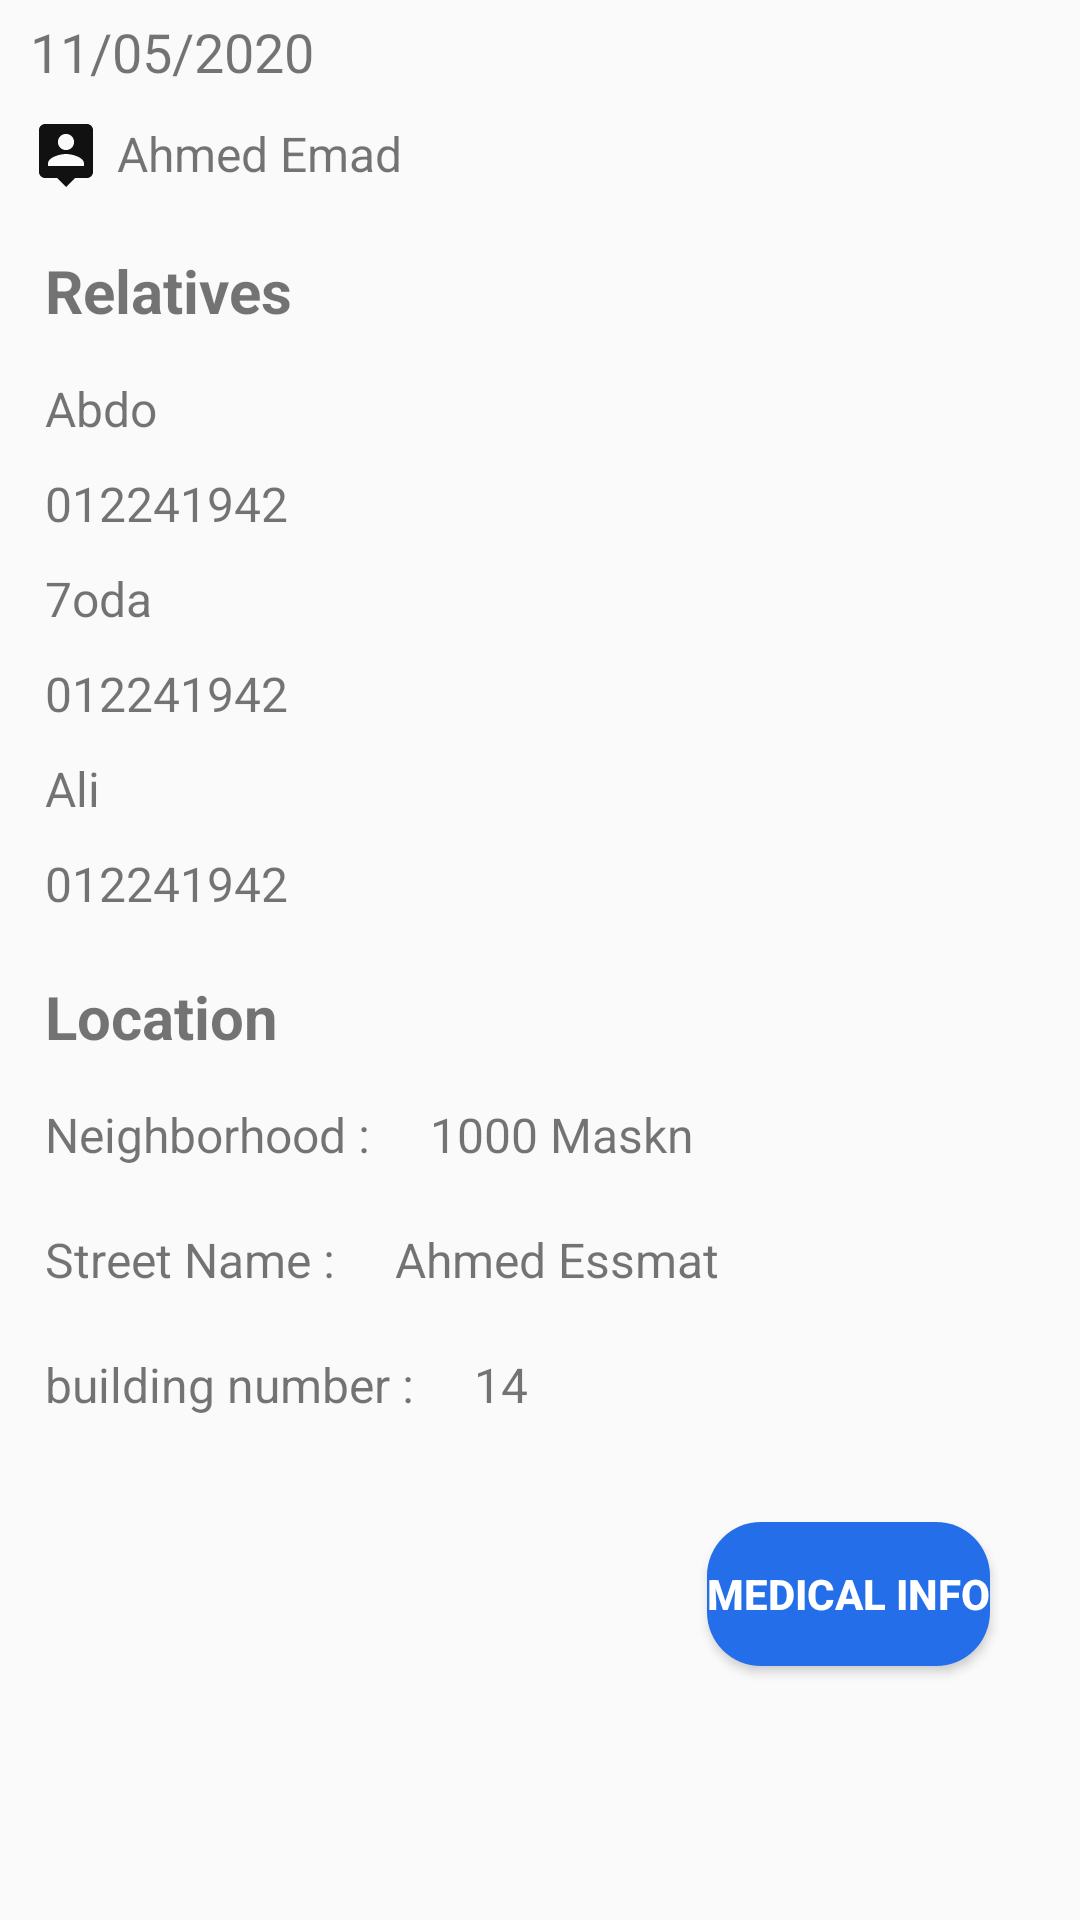

Reconstruct the res/layout file that produces this screen, plus the resources it refers to.
<!-- AndroidManifest.xml: application theme Theme.AppCompat.Light -->
<!-- res/layout/fragment_request_acceptance.xml -->
<androidx.constraintlayout.widget.ConstraintLayout xmlns:android="http://schemas.android.com/apk/res/android"
    xmlns:tools="http://schemas.android.com/tools"
    android:layout_width="match_parent"
    android:layout_height="match_parent"
    xmlns:app="http://schemas.android.com/apk/res-auto"
    android:orientation="vertical"
    tools:context="com.example.emergency_alert_system.EMP.RequestAcceptance.RequestAcceptance">

    <TextView
        android:id="@+id/date"
        android:layout_width="match_parent"
        android:layout_height="wrap_content"
        android:text="11/05/2020"
        android:textSize="18sp"
        android:padding="5dp"
        android:layout_marginLeft="5dp"
        android:gravity="center_vertical"
        android:drawableLeft="@drawable/ic_calendar"
        android:drawablePadding="5dp"
        app:layout_constraintTop_toTopOf="parent"
        app:layout_constraintStart_toStartOf="parent"
        app:layout_constraintEnd_toEndOf="parent"
        />

    <TextView
        android:id="@+id/patientname"
        android:layout_width="match_parent"
        android:layout_height="wrap_content"
        android:layout_marginLeft="5dp"
        android:drawableLeft="@drawable/ic_person_pin"
        android:drawablePadding="5dp"
        android:gravity="center_vertical"
        android:padding="5dp"
        android:text="Ahmed Emad"
        android:textSize="16sp"
        app:layout_constraintTop_toBottomOf="@+id/date"
        app:layout_constraintStart_toStartOf="parent"

        />



    <TextView
        android:id="@+id/relatives"
        android:layout_width="match_parent"
        android:layout_height="wrap_content"
        android:layout_margin="15dp"
        android:text="Relatives"
        android:textSize="20sp"
        android:textStyle="bold"
        app:layout_constraintEnd_toEndOf="parent"
        app:layout_constraintStart_toStartOf="parent"
        app:layout_constraintTop_toBottomOf="@+id/patientname" />

    <TextView
        android:layout_margin="10dp"
        android:id="@+id/relativeName1"
        android:layout_width="match_parent"
        android:layout_height="wrap_content"
        android:text="Abdo"
        android:textSize="16sp"
        android:padding="5dp"
        android:gravity="center_vertical"
        android:layout_marginLeft="10dp"
        app:layout_constraintTop_toBottomOf="@id/relatives"
        app:layout_constraintStart_toStartOf="parent"
        />
    <TextView
        android:id="@+id/phone1"
        android:layout_width="match_parent"
        android:layout_height="wrap_content"
        android:text="012241942"
        android:textSize="16sp"
        android:padding="5dp"
        android:drawablePadding="5dp"
        android:gravity="center_vertical"
        android:layout_marginLeft="10dp"
        android:drawableLeft="@drawable/phone"
        app:layout_constraintTop_toBottomOf="@id/relativeName1"
        app:layout_constraintStart_toStartOf="parent"
        />

    <TextView
        android:id="@+id/relativesName2"
        android:layout_width="match_parent"
        android:layout_height="wrap_content"
        android:text="7oda"
        android:textSize="16sp"
        android:padding="5dp"
        android:gravity="center_vertical"
        android:layout_marginLeft="10dp"
        app:layout_constraintTop_toBottomOf="@+id/phone1"
        app:layout_constraintStart_toStartOf="parent"
        />
    <TextView
        android:id="@+id/phone2"
        android:layout_width="match_parent"
        android:layout_height="wrap_content"
        android:text="012241942"
        android:textSize="16sp"
        android:padding="5dp"
        android:drawablePadding="5dp"
        android:gravity="center_vertical"
        android:layout_marginLeft="10dp"
        android:drawableLeft="@drawable/phone"
        app:layout_constraintTop_toBottomOf="@+id/relativesName2"
        app:layout_constraintStart_toStartOf="parent"/>
    <TextView
        android:id="@+id/relative3"
        android:layout_width="match_parent"
        android:layout_height="wrap_content"
        android:text="Ali"
        android:textSize="16sp"
        android:padding="5dp"
        android:drawablePadding="5dp"
        android:gravity="center_vertical"
        android:layout_marginLeft="10dp"
        app:layout_constraintTop_toBottomOf="@+id/phone2"
        app:layout_constraintStart_toStartOf="parent"/>
    <TextView
        android:id="@+id/phonenumber"
        android:layout_width="match_parent"
        android:layout_height="wrap_content"
        android:text="012241942"
        android:textSize="16sp"
        android:padding="5dp"
        android:drawablePadding="5dp"
        android:gravity="center_vertical"
        android:layout_marginLeft="10dp"
        android:drawableLeft="@drawable/phone"
        app:layout_constraintTop_toBottomOf="@+id/relative3"
        app:layout_constraintStart_toStartOf="parent"/>

    <TextView
        android:id="@+id/location"
        android:layout_width="match_parent"
        android:layout_height="wrap_content"
        android:layout_margin="15dp"
        android:text="Location"
        android:textSize="20sp"
        android:textStyle="bold"
        app:layout_constraintBottom_toTopOf="@+id/ST_name"
        app:layout_constraintEnd_toEndOf="parent"
        app:layout_constraintStart_toStartOf="parent"
        app:layout_constraintTop_toBottomOf="@+id/phonenumber"
        app:layout_constraintVertical_bias="0.0" />

    <TextView
        android:id="@+id/neighborhood"
        android:layout_width="wrap_content"
        android:layout_height="wrap_content"
        android:text="Neighborhood :"
        android:textSize="16sp"
        android:padding="5dp"
        android:gravity="center_vertical"
        android:layout_margin="10dp"
        android:layout_marginLeft="10dp"
        app:layout_constraintTop_toBottomOf="@+id/location"
        app:layout_constraintStart_toStartOf="parent"
        />
    <TextView
        android:id="@+id/neighborhoodtxt"
        android:layout_width="wrap_content"
        android:layout_height="wrap_content"
        android:text="1000 Maskn"
        android:textSize="16sp"
        android:padding="5dp"
        android:gravity="center_vertical"
        android:layout_margin="10dp"
        app:layout_constraintTop_toBottomOf="@id/location"
        app:layout_constraintStart_toEndOf="@id/neighborhood"
        />
    <TextView
        android:id="@+id/ST_name"
        android:layout_width="wrap_content"
        android:layout_height="wrap_content"
        android:text="Street Name :"
        android:textSize="16sp"
        android:padding="5dp"
        android:gravity="center_vertical"
        android:layout_margin="10dp"
        android:layout_marginLeft="10dp"
        app:layout_constraintTop_toBottomOf="@+id/neighborhood"
        app:layout_constraintStart_toStartOf="parent"
        />
    <TextView
        android:id="@+id/street_name"
        android:layout_width="wrap_content"
        android:layout_height="wrap_content"
        android:text="Ahmed Essmat"
        android:textSize="16sp"
        android:padding="5dp"
        android:gravity="center_vertical"
        android:layout_margin="10dp"
        app:layout_constraintTop_toBottomOf="@id/neighborhood"
        app:layout_constraintStart_toEndOf="@id/ST_name"
        />
    <TextView
        android:id="@+id/building_number1"
        android:layout_width="wrap_content"
        android:layout_height="wrap_content"
        android:text="building number :"
        android:textSize="16sp"
        android:padding="5dp"
        android:gravity="center_vertical"
        android:layout_margin="10dp"
        android:layout_marginLeft="10dp"
        app:layout_constraintTop_toBottomOf="@+id/ST_name"
        app:layout_constraintStart_toStartOf="parent"
        />
    <TextView
        android:id="@+id/building_numbertxt"
        android:layout_width="wrap_content"
        android:layout_height="wrap_content"
        android:text="14"
        android:textSize="16sp"
        android:padding="5dp"
        android:gravity="center_vertical"
        android:layout_margin="10dp"
        app:layout_constraintTop_toBottomOf="@id/ST_name"
        app:layout_constraintStart_toEndOf="@id/building_number1"
        />

    <Button
        android:id="@+id/toMedical"
        android:layout_width="wrap_content"
        android:layout_height="wrap_content"
        app:layout_constraintTop_toBottomOf="@+id/building_number1"
        app:layout_constraintEnd_toEndOf="parent"
        android:layout_margin="30dp"
        style="@style/btn_style"
        android:background="@drawable/btn_background"
        android:text="medical Info"
        />




</androidx.constraintlayout.widget.ConstraintLayout>
<!-- resources referenced by this layout -->
<resources>
  <!-- drawable btn_background (drawable-v24) -->
  <?xml version="1.0" encoding="utf-8"?>
  <shape xmlns:android="http://schemas.android.com/apk/res/android" android:shape="rectangle">
  <solid android:color="@color/primaryColor"/>
  <corners android:radius="18dp"/>
  </shape>
  <!-- drawable ic_person_pin (drawable) -->
  <vector android:height="24dp" android:tint="#111111"
      android:viewportHeight="24.0" android:viewportWidth="24.0"
      android:width="24dp" xmlns:android="http://schemas.android.com/apk/res/android">
      <path android:fillColor="#FF000000" android:pathData="M19,2L5,2c-1.11,0 -2,0.9 -2,2v14c0,1.1 0.89,2 2,2h4l3,3 3,-3h4c1.1,0 2,-0.9 2,-2L21,4c0,-1.1 -0.9,-2 -2,-2zM12,5.3c1.49,0 2.7,1.21 2.7,2.7 0,1.49 -1.21,2.7 -2.7,2.7 -1.49,0 -2.7,-1.21 -2.7,-2.7 0,-1.49 1.21,-2.7 2.7,-2.7zM18,16L6,16v-0.9c0,-2 4,-3.1 6,-3.1s6,1.1 6,3.1v0.9z"/>
  </vector>
  <style name="btn_style">
          <item name="background">@drawable/btn_background</item>
          <item name="android:textColor">@color/white</item>
          <item name="android:textSize">14sp</item>
          <item name="android:textStyle">bold</item>
      </style>
  <color name="primaryColor">#246EE9</color>
  <color name="white">#FFFFFFFF</color>
</resources>
